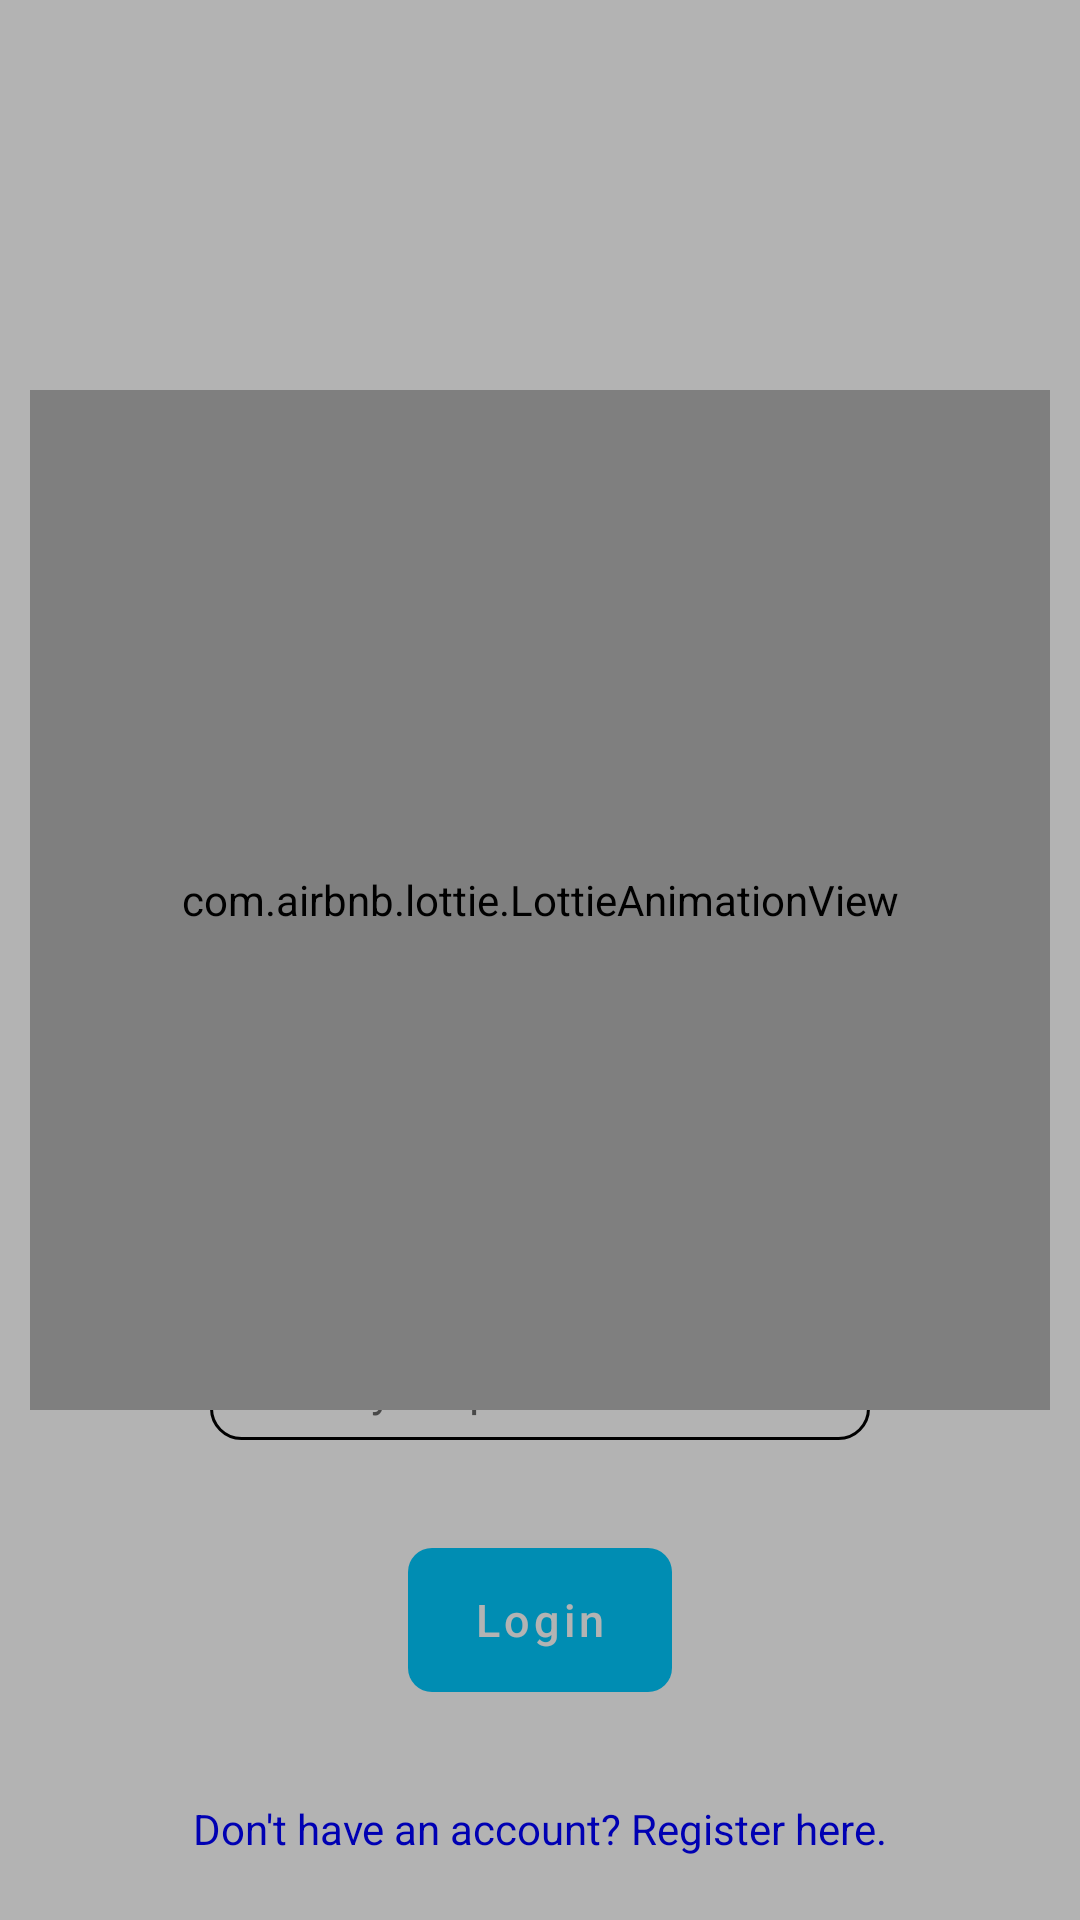

The Android layout XML behind this screen, and the referenced resources:
<!-- AndroidManifest.xml: application theme Theme.SSBookStore -->
<!-- res/layout/activity_login.xml -->
<?xml version="1.0" encoding="utf-8"?>
<androidx.constraintlayout.widget.ConstraintLayout
    xmlns:android="http://schemas.android.com/apk/res/android"
    xmlns:app="http://schemas.android.com/apk/res-auto"
    xmlns:tools="http://schemas.android.com/tools"
    android:id="@+id/clLoginActivity"
    android:layout_width="match_parent"
    android:layout_height="match_parent">

    <ImageView
        android:id="@+id/ivLogo"
        android:layout_width="0dp"
        android:layout_height="0dp"
        android:layout_marginStart="20dp"
        android:layout_marginTop="100dp"
        android:layout_marginEnd="20dp"
        android:contentDescription="@string/image_cover"
        app:layout_constraintDimensionRatio="H,1:1"
        app:layout_constraintEnd_toEndOf="parent"
        app:layout_constraintStart_toStartOf="parent"
        app:layout_constraintTop_toTopOf="parent"
        app:layout_constraintWidth_percent="0.7"
        tools:srcCompat="@drawable/book_open_tate" />

    <EditText
        android:id="@+id/etUsername"
        android:layout_width="match_parent"
        android:layout_height="34dp"
        android:layout_marginTop="30dp"
        android:layout_marginBottom="30dp"
        android:layout_marginStart="70dp"
        android:layout_marginEnd="70dp"
        android:inputType="text"
        android:hint="@string/username_hint"
        android:textSize="15sp"
        android:background="@drawable/border_with_corner_radius"
        app:layout_constraintEnd_toEndOf="parent"
        app:layout_constraintStart_toStartOf="parent"
        app:layout_constraintTop_toBottomOf="@+id/ivLogo" />

    <TextView
        android:id="@+id/tvUsernameError"
        android:layout_width="match_parent"
        android:layout_height="wrap_content"
        android:text="@string/error_message"
        android:textSize="14sp"
        android:textColor="@color/system_red"
        android:layout_marginStart="80dp"
        android:layout_marginEnd="80dp"
        android:visibility="invisible"
        app:layout_constraintTop_toBottomOf="@+id/etUsername"
        tools:layout_editor_absoluteX="71dp" />

    <EditText
        android:id="@+id/etPassword"
        android:layout_width="match_parent"
        android:layout_height="34dp"
        android:layout_marginStart="70dp"
        android:layout_marginTop="30dp"
        android:layout_marginEnd="70dp"
        android:layout_marginBottom="5dp"
        android:hint="@string/password_hint"
        android:inputType="textPassword"
        android:textSize="15sp"
        android:background="@drawable/border_with_corner_radius"
        app:layout_constraintEnd_toEndOf="parent"
        app:layout_constraintStart_toStartOf="parent"
        app:layout_constraintTop_toBottomOf="@+id/etUsername"
        />

    <TextView
        android:id="@+id/tvPasswordError"
        android:layout_width="match_parent"
        android:layout_height="wrap_content"
        android:text="@string/error_message"
        android:textSize="14sp"
        android:textColor="@color/system_red"
        android:layout_marginStart="80dp"
        android:layout_marginEnd="80dp"
        android:visibility="invisible"
        app:layout_constraintTop_toBottomOf="@+id/etPassword"
        tools:layout_editor_absoluteX="71dp" />

    <com.google.android.material.button.MaterialButton
        style="@style/Widget.MaterialComponents.Button.UnelevatedButton"
        android:id="@+id/btnLogin"
        android:layout_width="wrap_content"
        android:layout_height="60dp"
        android:layout_marginTop="30dp"
        android:text="@string/login"
        android:textSize="15sp"
        android:textAllCaps="false"
        android:textColor="@color/white"
        app:layout_constraintEnd_toEndOf="parent"
        app:layout_constraintStart_toStartOf="parent"
        app:layout_constraintTop_toBottomOf="@+id/etPassword"
        app:backgroundTint="@color/light_blue"
        app:cornerRadius="8dp"
        app:rippleColor="#33AAAAAA"
        />

    <TextView
        android:id="@+id/tvRegister"
        android:layout_width="wrap_content"
        android:layout_height="wrap_content"
        android:layout_marginTop="30dp"
        android:text="@string/register_text"
        android:textColor="?linkTextColor"
        android:clickable="true"
        android:focusable="true"
        app:layout_constraintEnd_toEndOf="parent"
        app:layout_constraintStart_toStartOf="parent"
        app:layout_constraintTop_toBottomOf="@+id/btnLogin" />

    <androidx.constraintlayout.widget.ConstraintLayout
        android:id="@+id/loginLoadingScreen"
        android:theme="@style/ThemeOverlay.SSBookStore.FullscreenContainer"
        android:background="#4C000000"
        android:layout_width="match_parent"
        android:layout_height="match_parent"
        tools:context=".FullscreenLoadingFragment">

        <com.airbnb.lottie.LottieAnimationView
            android:id="@+id/loginAnimationView"
            android:layout_width="340dp"
            android:layout_height="340dp"
            android:layout_marginBottom="40dp"
            app:layout_constraintBottom_toBottomOf="parent"
            app:layout_constraintLeft_toLeftOf="parent"
            app:layout_constraintRight_toRightOf="parent"
            app:layout_constraintTop_toTopOf="parent"
            app:lottie_autoPlay="true"
            app:lottie_loop="true"
            app:lottie_rawRes="@raw/boxloding" />

    </androidx.constraintlayout.widget.ConstraintLayout>

</androidx.constraintlayout.widget.ConstraintLayout>
<!-- resources referenced by this layout -->
<resources>
  <color name="light_blue">#FF00C9FF</color>
  <color name="system_red">#FFFF3B30</color>
  <color name="white">#FFFFFFFF</color>
  <!-- drawable book_open_tate: png bitmap (drawable, 108927 bytes) -->
  <!-- drawable border_with_corner_radius (drawable) -->
  <?xml version="1.0" encoding="utf-8"?>
  <shape xmlns:android="http://schemas.android.com/apk/res/android"
      android:shape="rectangle">
      <stroke android:width="1dp" android:color="@color/lightGray" />
      <corners android:radius="10dp"/>
      <padding android:left="15dp" android:top="0dp" android:right="15dp" android:bottom="0dp" />
  </shape>
  <string name="image_cover">Image cover</string>
  <string name="login">Login</string>
  <string name="password_hint">Enter your password</string>
  <string name="register_text">Don\'t have an account? Register here.</string>
  <string name="username_hint">Enter your username</string>
  <style name="ThemeOverlay.SSBookStore.FullscreenContainer" parent="">
          <item name="fullscreenBackgroundColor">@color/light_blue_600</item>
          <item name="fullscreenTextColor">@color/light_blue_A200</item>
      </style>
  <style name="Theme.SSBookStore" parent="Theme.MaterialComponents.DayNight.DarkActionBar">
          
          <item name="colorPrimary">@color/purple_500</item>
          <item name="colorPrimaryVariant">@color/purple_700</item>
          <item name="colorOnPrimary">@color/white</item>
          
          <item name="colorSecondary">@color/teal_200</item>
          <item name="colorSecondaryVariant">@color/teal_700</item>
          <item name="colorOnSecondary">@color/black</item>
          
          <item name="android:statusBarColor" tools:targetApi="l">?colorPrimary</item>
          <item name="actionBarItemBackground">?backgroundColor</item>
          <item name="toolbarNavigationButtonStyle">@style/Toolbar.Button.Tinted</item>
          
          <item name="titleTextColor">@color/black</item>
          <item name="sortButtonColor">@color/system_blue</item>
          <item name="toolbarColor">@color/white</item>
          <item name="linkTextColor">@color/system_blue</item>
          <item name="iconTint">@color/system_blue</item>
      </style>
  <color name="light_blue_600">#FF039BE5</color>
  <color name="light_blue_A200">#FF40C4FF</color>
  <color name="purple_500">#FF6200EE</color>
  <color name="purple_700">#FF3700B3</color>
  <color name="teal_200">#FF03DAC5</color>
  <color name="teal_700">#FF018786</color>
  <color name="black">#FF000000</color>
  <style name="Toolbar.Button.Tinted" parent="Widget.AppCompat.Toolbar.Button.Navigation">
          <item name="tint">?iconTint</item>
      </style>
  <color name="system_blue">#FF0000FF</color>
</resources>
